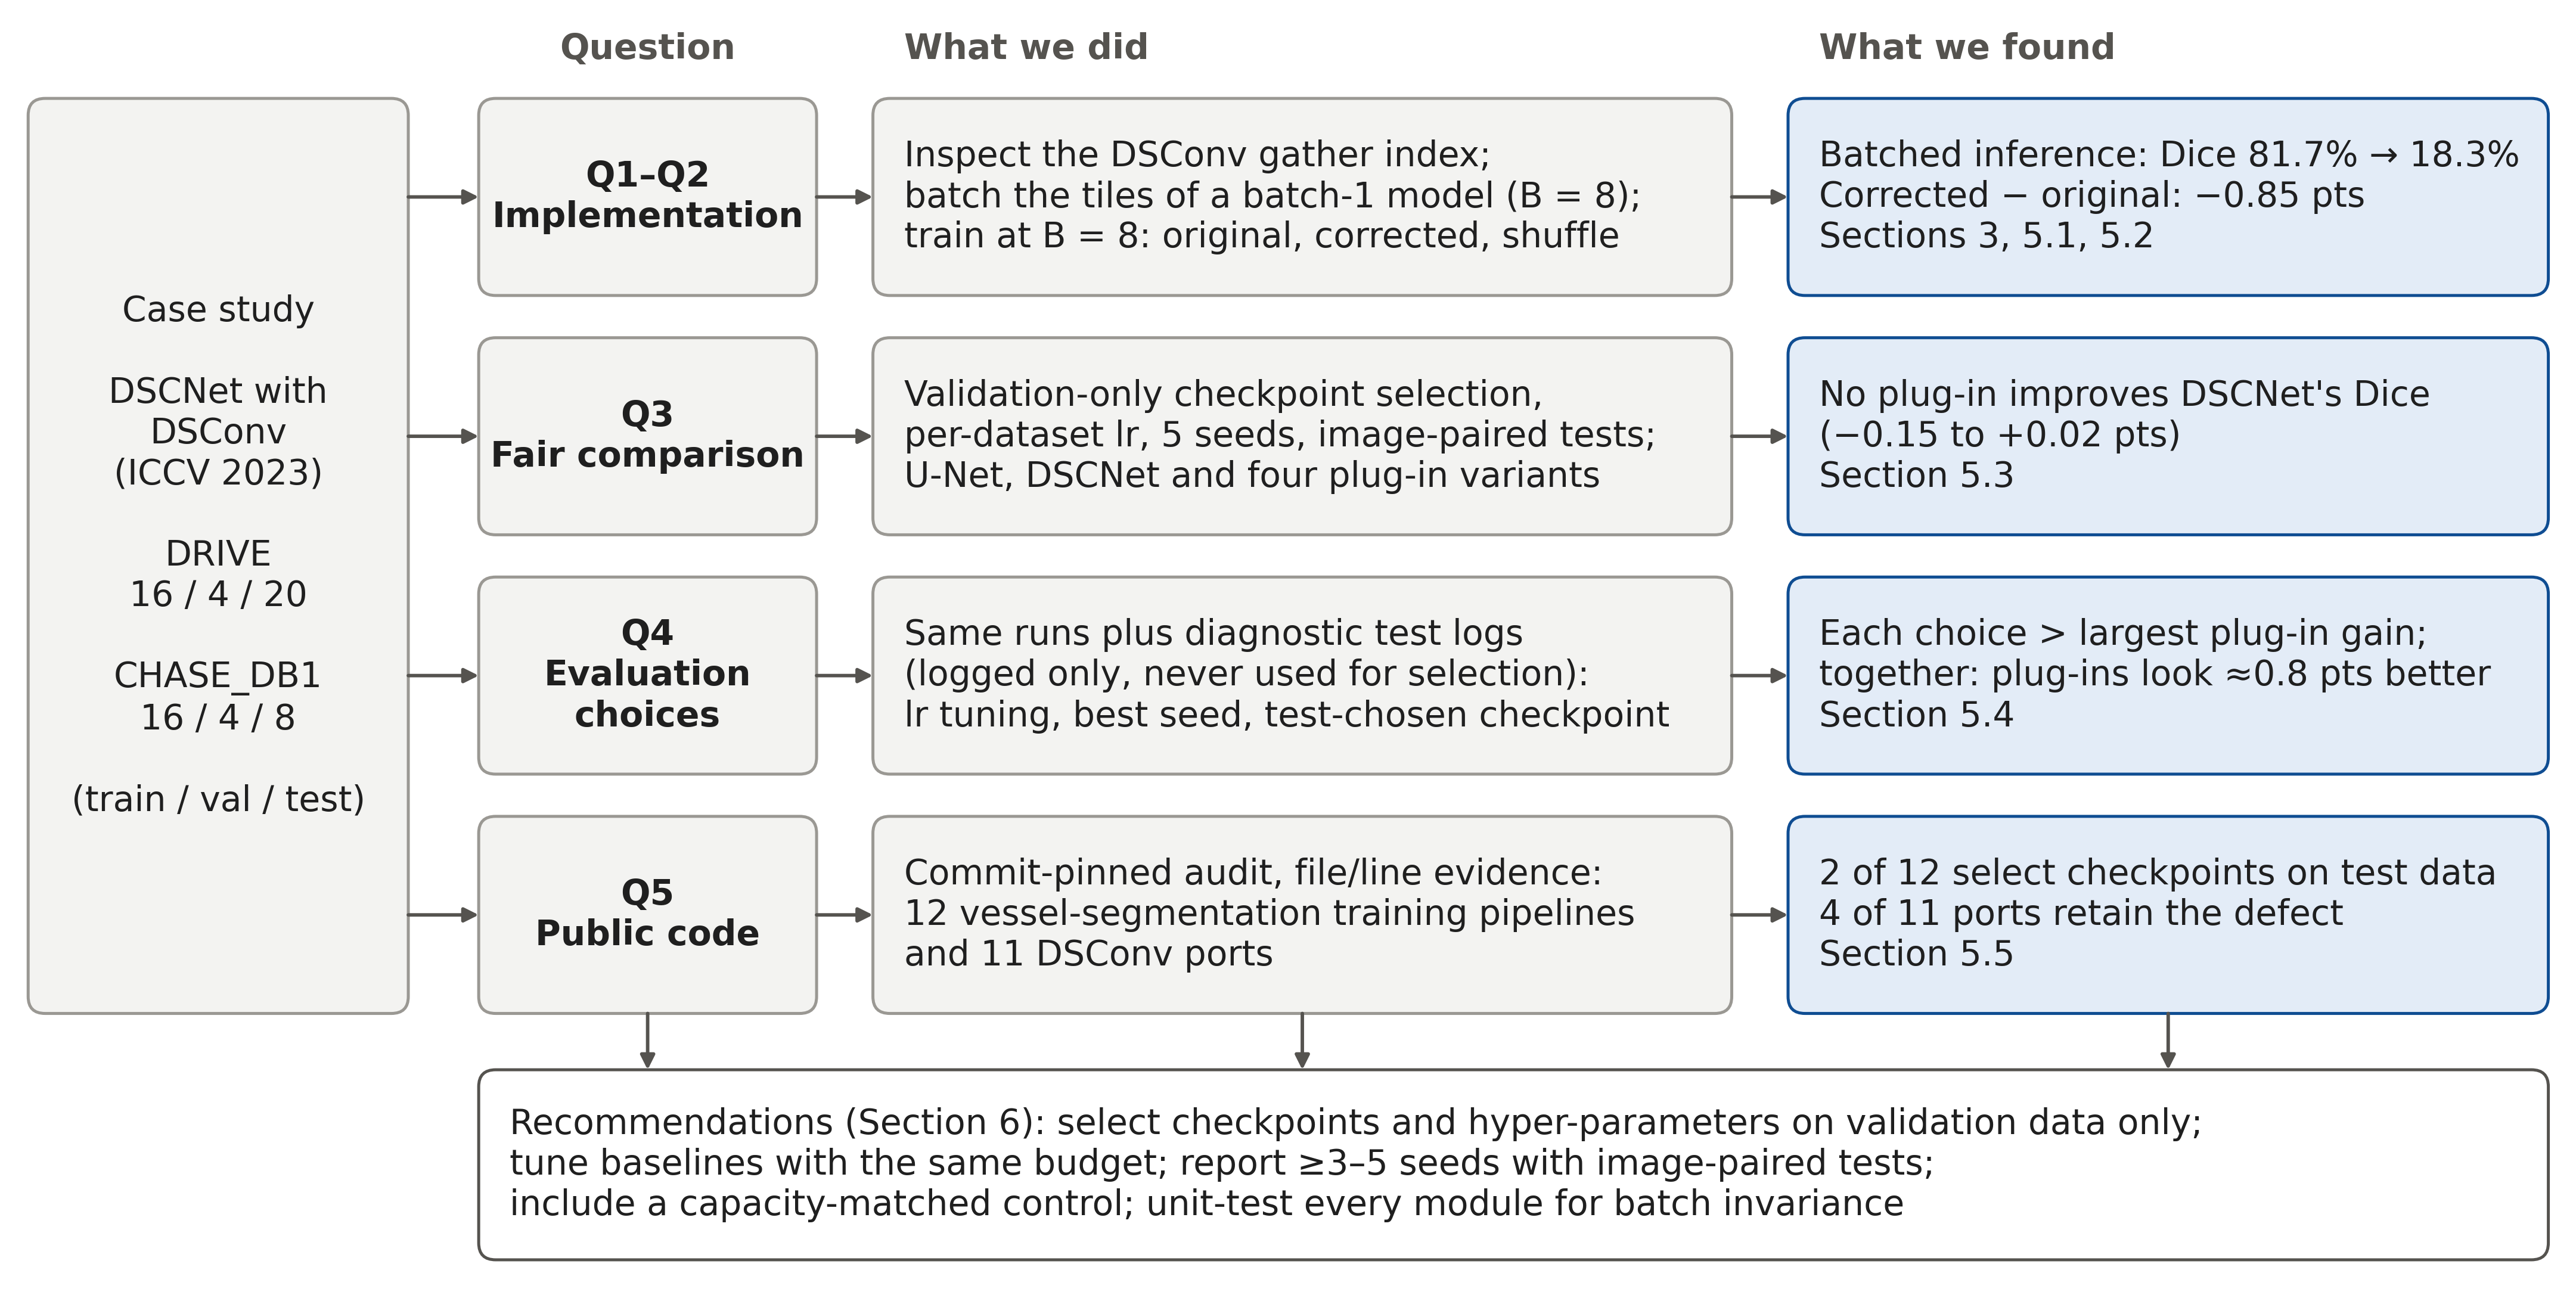

Write the Python code that produced this figure.
"""Figure 1 (study overview) for the manuscript. Single-panel schematic, 183 mm wide (double column).
Backend: Python/matplotlib. 1 data unit = 1 mm."""
import sys
import matplotlib as mpl
import matplotlib.pyplot as plt
from matplotlib.patches import FancyBboxPatch, FancyArrowPatch


mpl.rcParams.update({
    "font.family": "sans-serif",
    "font.sans-serif": ["Arial", "Helvetica", "DejaVu Sans", "sans-serif"],
    "svg.fonttype": "none", "pdf.fonttype": 42, "font.size": 7,
})
W, H = 183.0, 92.0
INK, MUTED = "#1f1f1f", "#55534f"
NEUTRAL_FILL, NEUTRAL_EDGE = "#f3f3f1", "#9a9893"
ACCENT_FILL, ACCENT_EDGE = "#e3ecf7", "#0F4D92"      # result boxes (signal family)

fig = plt.figure(figsize=(W / 25.4, H / 25.4))
ax = fig.add_axes([0, 0, 1, 1])
ax.set_xlim(0, W); ax.set_ylim(0, H); ax.axis("off")


def box(x0, y0, x1, y1, text, fill=NEUTRAL_FILL, edge=NEUTRAL_EDGE, weight="normal", ha="left", lw=0.6):
    ax.add_patch(FancyBboxPatch((x0, y0), x1 - x0, y1 - y0, boxstyle="round,pad=0,rounding_size=1.2",
                                fc=fill, ec=edge, lw=lw))
    tx = x0 + 2.2 if ha == "left" else (x0 + x1) / 2
    ax.text(tx, (y0 + y1) / 2, text, ha=ha, va="center", fontsize=7, color=INK, weight=weight, linespacing=1.25)


def arrow(x0, y0, x1, y1):
    ax.add_patch(FancyArrowPatch((x0, y0), (x1, y1), arrowstyle="-|>", mutation_scale=6, lw=0.7,
                                 color=MUTED, shrinkA=0, shrinkB=0))


C0 = (2.0, 29.0)      # starting point
C1 = (34.0, 58.0)     # question
C2 = (62.0, 123.0)    # what we did
C3 = (127.0, 181.0)   # what we found
TOP = 90.0
ax.text((C1[0] + C1[1]) / 2, TOP - 1.5, "Question", ha="center", va="center", fontsize=7, color=MUTED, weight="bold")
ax.text(C2[0] + 2.2, TOP - 1.5, "What we did", ha="left", va="center", fontsize=7, color=MUTED, weight="bold")
ax.text(C3[0] + 2.2, TOP - 1.5, "What we found", ha="left", va="center", fontsize=7, color=MUTED, weight="bold")

lanes = [
    ("Q1–Q2\nImplementation",
     "Inspect the DSConv gather index;\nbatch the tiles of a batch-1 model (B = 8);\ntrain at B = 8: original, corrected, shuffle",
     "Batched inference: Dice 81.7% → 18.3%\nCorrected − original: −0.85 pts\nSections 3, 5.1, 5.2"),
    ("Q3\nFair comparison",
     "Validation-only checkpoint selection,\nper-dataset lr, 5 seeds, image-paired tests;\nU-Net, DSCNet and four plug-in variants",
     "No plug-in improves DSCNet's Dice\n(−0.15 to +0.02 pts)\nSection 5.3"),
    ("Q4\nEvaluation\nchoices",
     "Same runs plus diagnostic test logs\n(logged only, never used for selection):\nlr tuning, best seed, test-chosen checkpoint",
     "Each choice > largest plug-in gain;\ntogether: plug-ins look ≈0.8 pts better\nSection 5.4"),
    ("Q5\nPublic code",
     "Commit-pinned audit, file/line evidence:\n12 vessel-segmentation training pipelines\nand 11 DSConv ports",
     "2 of 12 select checkpoints on test data\n4 of 11 ports retain the defect\nSection 5.5"),
]
lane_h, gap = 14.0, 3.0
y_top = TOP - 5.0
centers = []
for i, (q, did, found) in enumerate(lanes):
    y1 = y_top - i * (lane_h + gap); y0 = y1 - lane_h; yc = (y0 + y1) / 2; centers.append(yc)
    box(C1[0], y0, C1[1], y1, q, ha="center", weight="bold")
    box(C2[0], y0, C2[1], y1, did)
    box(C3[0], y0, C3[1], y1, found, fill=ACCENT_FILL, edge=ACCENT_EDGE)
    arrow(C1[1], yc, C2[0], yc)
    arrow(C2[1], yc, C3[0], yc)

y_lo = centers[-1] - lane_h / 2
box(C0[0], y_lo, C0[1], y_top,
    "Case study\n\nDSCNet with\nDSConv\n(ICCV 2023)\n\nDRIVE\n16 / 4 / 20\n\nCHASE_DB1\n16 / 4 / 8\n\n(train / val / test)",
    ha="center")
for yc in centers:
    arrow(C0[1], yc, C1[0], yc)

rb1 = y_lo - 4.0; rb0 = 2.5
box(C1[0], rb0, C3[1], rb1,
    "Recommendations (Section 6): select checkpoints and hyper-parameters on validation data only;\n"
    "tune baselines with the same budget; report ≥3–5 seeds with image-paired tests;\n"
    "include a capacity-matched control; unit-test every module for batch invariance",
    fill="#ffffff", edge=MUTED)
for x in ((C1[0] + C1[1]) / 2, (C2[0] + C2[1]) / 2, (C3[0] + C3[1]) / 2):
    arrow(x, y_lo, x, rb1)

fig.canvas.draw()
out = sys.argv[1] if len(sys.argv) > 1 else 'fig0_study_overview'
fig.savefig(f"{out}.svg"); fig.savefig(f"{out}.pdf"); fig.savefig(f"{out}.png", dpi=600)
print("saved", out)
